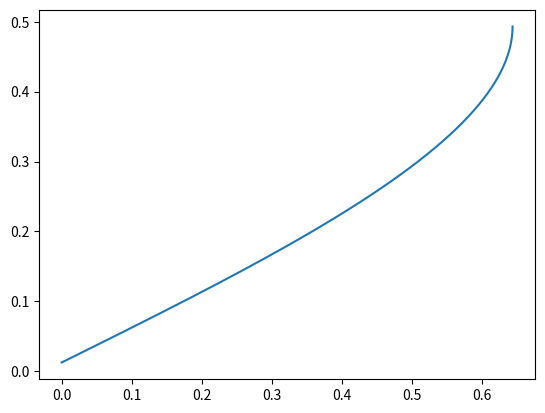

Recreate this plot in Python.
import numpy as np
import matplotlib.pyplot as plt
from scipy.integrate import solve_ivp
import time
h=25*10**(-3)#The width of the blood vessel

mu=3*10**(-3)#viscoscity of blood
a=400*10**(-9)#size of particle
U=[0.2*10**(-3),0]#inital velocity/velociy of the fluid
X=[0,U[0],1/2,U[1]]#inital conditions
M=1#mass
T=50000#time factor
B=[10**(-9),10**(-9),10**(-3)]#fmag
L=5*10**(-2) #length of the vessel
def myboi(t,X,*args):
    return X[1]
def function(t,X,B,mu,a,U,h,M,L):
    print((L**(2)*B[0])/(M*U[0]**(2)*h)+((6*np.pi*mu*a*L)/(M*U[0]))*(((6)*X[2]*(1-X[2])-X[1])))
    
    return [X[1],(L**(2)*B[0])/(M*U[0]**(2)*h)+((6*np.pi*mu*a*L)/(M*U[0]))*(((6)*X[2]*(1-X[2])-X[1])),X[3],(L**(2)*B[0])/(M*U[0]**(2)*h)-((6*np.pi*mu*a*L)/(M*U[0]))*X[3]]
myboi.terminal = True
soly=solve_ivp(function,(0,T),X,events=myboi,args=[B,mu,a,U,h,M,L],rtol=1*10**(-5), atol=1*10**(-5),max_step=10**(-3))
print(soly.t[-1])
plt.plot(L*soly.y[0],h*soly.y[2])
print(soly.y_events)
plt.show()